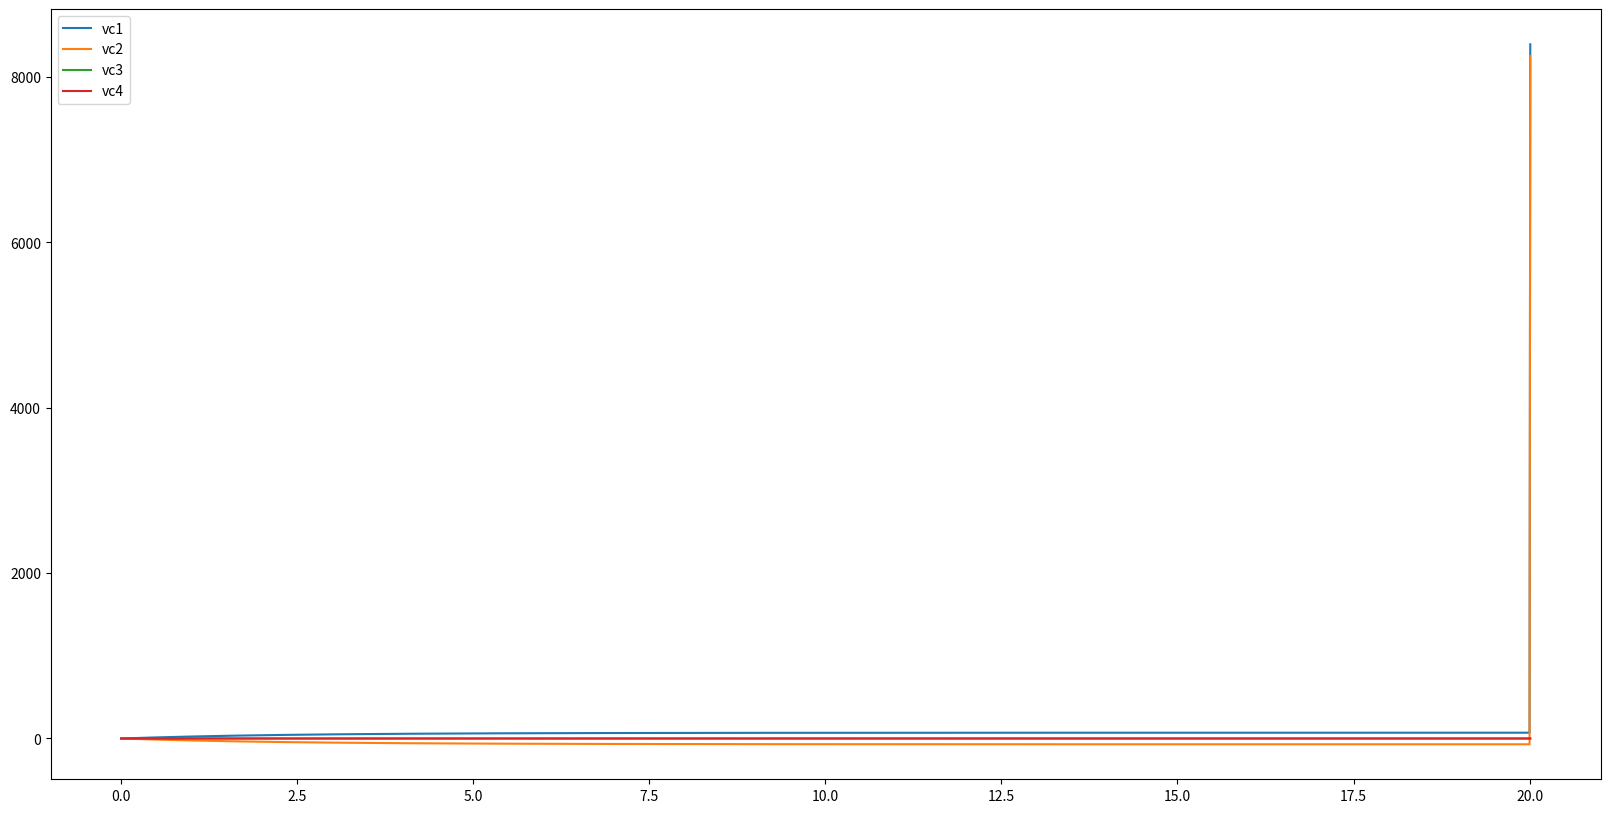

This chart was generated by the following Python code:
# mV ms kΩ uF uA

import matplotlib.pyplot as plt
import numpy as np

# parameters
r1 = 400000
r2 = 400000
r3 = 200e-6
r4 = 200e-6
r5 = 50e-3
r6 = 50e-3
r8 = 50
r9 = 50
c1 = 6e-6
c2 = 6e-6
c3 = 100
c4 = 100
dt = 0.01
vrest = -70

t = np.arange(0, 20.02, dt)
vdd = t*0
vdd[int(20/dt):] = 1
#vdd[500:] = -5000
vc1 = t*0
vc2 = t*0
vc3 = t*0
vc4 = t*0
dvc1 = 0
dvc2 = 0
dvc3 = 0
dvc4 = 0
i_vdd = 0
i_r4 = 0

for i in range(int(20.02/dt)-1):
    print(i)
    print("time: {}".format(t[i]))
    print("vdd: {}".format(vdd[i]))
    print("i_vdd: {}".format(i_vdd))
    print("i_r4: {}".format(i_r4))
    print("dvc1: {}".format(dvc1))
    print("dvc2: {}".format(dvc2))
    print("dvc3: {}".format(dvc3))
    print("dvc4: {}\n".format(dvc4))

    i_vdd = ((r3+r4)*(vdd[i]-vc3[i]-vc4[i])-r4*(vc1[i]+vc2[i])) / \
            (r3*r4+(r3+r4)*(r5+r6))
    i_r4 = (r3*(vdd[i]-vc3[i]-vc4[i])+(r5+r6)*(vc1[i]+vc2[i])) / \
           (r3*r4+(r3+r4)*(r5+r6))

    dvc1 = dt*(1/c1)*(-(vc1[i]+vrest)/r1 + i_vdd - i_r4)
    dvc2 = dt*(1/c2)*(-(vc2[i]-vrest)/r2 + i_vdd - i_r4)
    dvc3 = dt*(1/c3)*(-vc3[i]/r8 + i_vdd)
    dvc4 = dt*(1/c4)*(-vc4[i]/r9 + i_vdd)

    vc1[i+1] = vc1[i] + dvc1
    vc2[i+1] = vc2[i] + dvc2
    vc3[i+1] = vc3[i] + dvc3
    vc4[i+1] = vc4[i] + dvc4


fig = plt.figure(figsize=(20, 10))
ax = fig.add_subplot(111)
ax.plot(t, vc1, label="vc1")
ax.plot(t, vc2, label="vc2")
ax.plot(t, vc3, label="vc3")
ax.plot(t, vc4, label="vc4")
plt.legend()
plt.show()